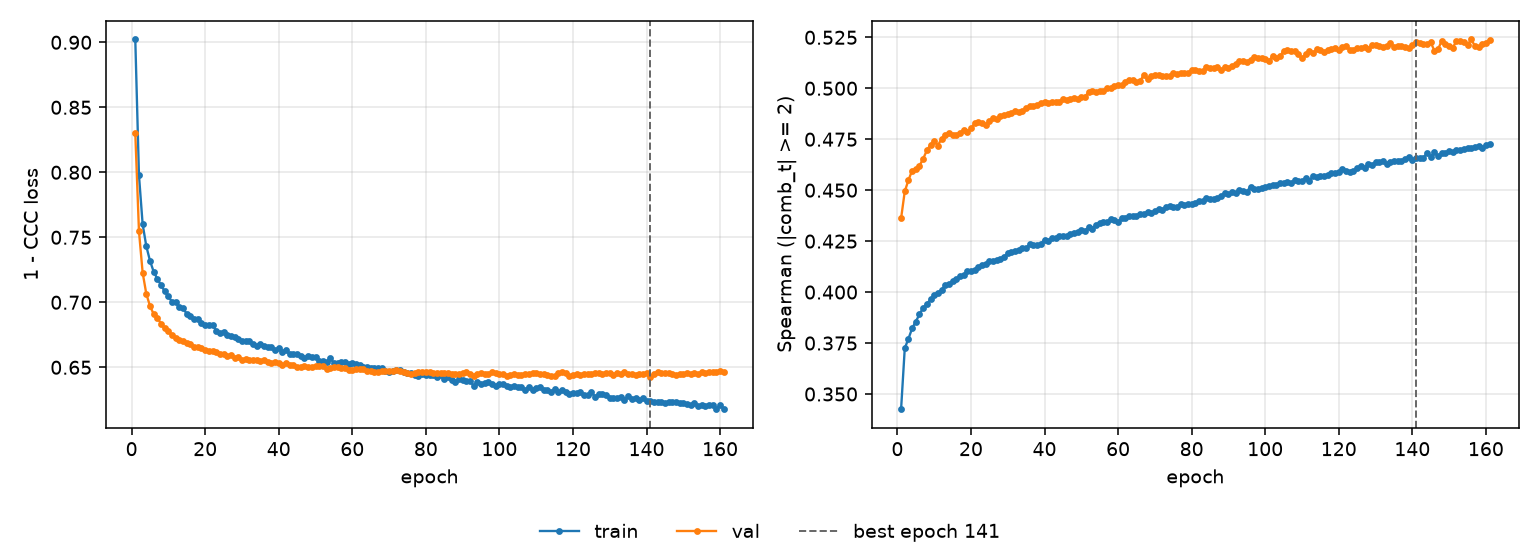

The table this chart was drawn from, first rows:
epoch, tr_loss, vl_loss, tr_sp, vl_sp, is_best
1, 0.9022, 0.8301, 0.3425, 0.4362, False
2, 0.7977, 0.7547, 0.3724, 0.4494, False
3, 0.7601, 0.7228, 0.3771, 0.4549, False
4, 0.7431, 0.7064, 0.3822, 0.4596, False
5, 0.7319, 0.6971, 0.3856, 0.4604, False
6, 0.7235, 0.6909, 0.389, 0.462, False
7, 0.7181, 0.6882, 0.3924, 0.4654, False
8, 0.7132, 0.6834, 0.3942, 0.4695, False
9, 0.7084, 0.6799, 0.3964, 0.4723, False
10, 0.7047, 0.6776, 0.3986, 0.4743, False
11, 0.7001, 0.6747, 0.3995, 0.4719, False
12, 0.6998, 0.6724, 0.4011, 0.4752, False
13, 0.6962, 0.6713, 0.4034, 0.4772, False
14, 0.696, 0.6702, 0.4039, 0.4779, False
15, 0.6907, 0.6686, 0.4055, 0.4768, False
16, 0.6892, 0.6682, 0.4065, 0.4771, False
17, 0.6872, 0.6658, 0.4078, 0.478, False
18, 0.6871, 0.6657, 0.4083, 0.4797, False
19, 0.684, 0.6652, 0.4103, 0.4784, False
20, 0.6829, 0.6633, 0.4106, 0.4803, False
21, 0.6824, 0.6628, 0.4111, 0.4828, False
22, 0.6828, 0.6622, 0.4124, 0.4833, False
23, 0.678, 0.6615, 0.4134, 0.4828, False
24, 0.6764, 0.6605, 0.4137, 0.4822, False
25, 0.6769, 0.6603, 0.4152, 0.4838, False
26, 0.6751, 0.6583, 0.4152, 0.4855, False
27, 0.6744, 0.6595, 0.416, 0.4851, False
28, 0.6734, 0.6574, 0.4164, 0.4863, False
29, 0.6721, 0.6578, 0.4173, 0.4869, False
30, 0.67, 0.6557, 0.419, 0.4872, False
31, 0.6699, 0.6561, 0.4198, 0.4881, False
32, 0.6703, 0.6558, 0.4201, 0.4889, False
33, 0.6676, 0.6558, 0.4204, 0.4885, False
34, 0.6663, 0.6559, 0.4218, 0.4887, False
35, 0.6682, 0.6548, 0.4215, 0.4902, False
36, 0.6665, 0.6559, 0.4235, 0.4913, False
37, 0.6657, 0.6544, 0.4229, 0.4912, False
38, 0.6656, 0.6536, 0.423, 0.492, False
39, 0.6635, 0.6543, 0.4237, 0.4926, False
40, 0.6646, 0.6534, 0.4257, 0.493, False
41, 0.662, 0.652, 0.4252, 0.493, False
42, 0.663, 0.6531, 0.4264, 0.4931, False
43, 0.6599, 0.6517, 0.4265, 0.4935, False
44, 0.66, 0.6519, 0.4276, 0.4931, False
45, 0.6603, 0.6505, 0.4273, 0.4946, False
46, 0.6586, 0.6505, 0.4276, 0.4944, False
47, 0.6573, 0.6507, 0.4287, 0.4945, False
48, 0.659, 0.6499, 0.429, 0.4951, False
49, 0.6577, 0.65, 0.4294, 0.4946, False
50, 0.6582, 0.6508, 0.4303, 0.4959, False
51, 0.6547, 0.6507, 0.4301, 0.4958, False
52, 0.6545, 0.6507, 0.4317, 0.4981, False
53, 0.6544, 0.6489, 0.4311, 0.4988, False
54, 0.6569, 0.6492, 0.433, 0.4983, False
55, 0.6533, 0.6504, 0.434, 0.4987, False
56, 0.6532, 0.6503, 0.4344, 0.4986, False
57, 0.6543, 0.6497, 0.4345, 0.5003, False
58, 0.6538, 0.6498, 0.4357, 0.5001, False
59, 0.6526, 0.6476, 0.4353, 0.5013, False
60, 0.6534, 0.6479, 0.4343, 0.5016, False
... 101 more rows
